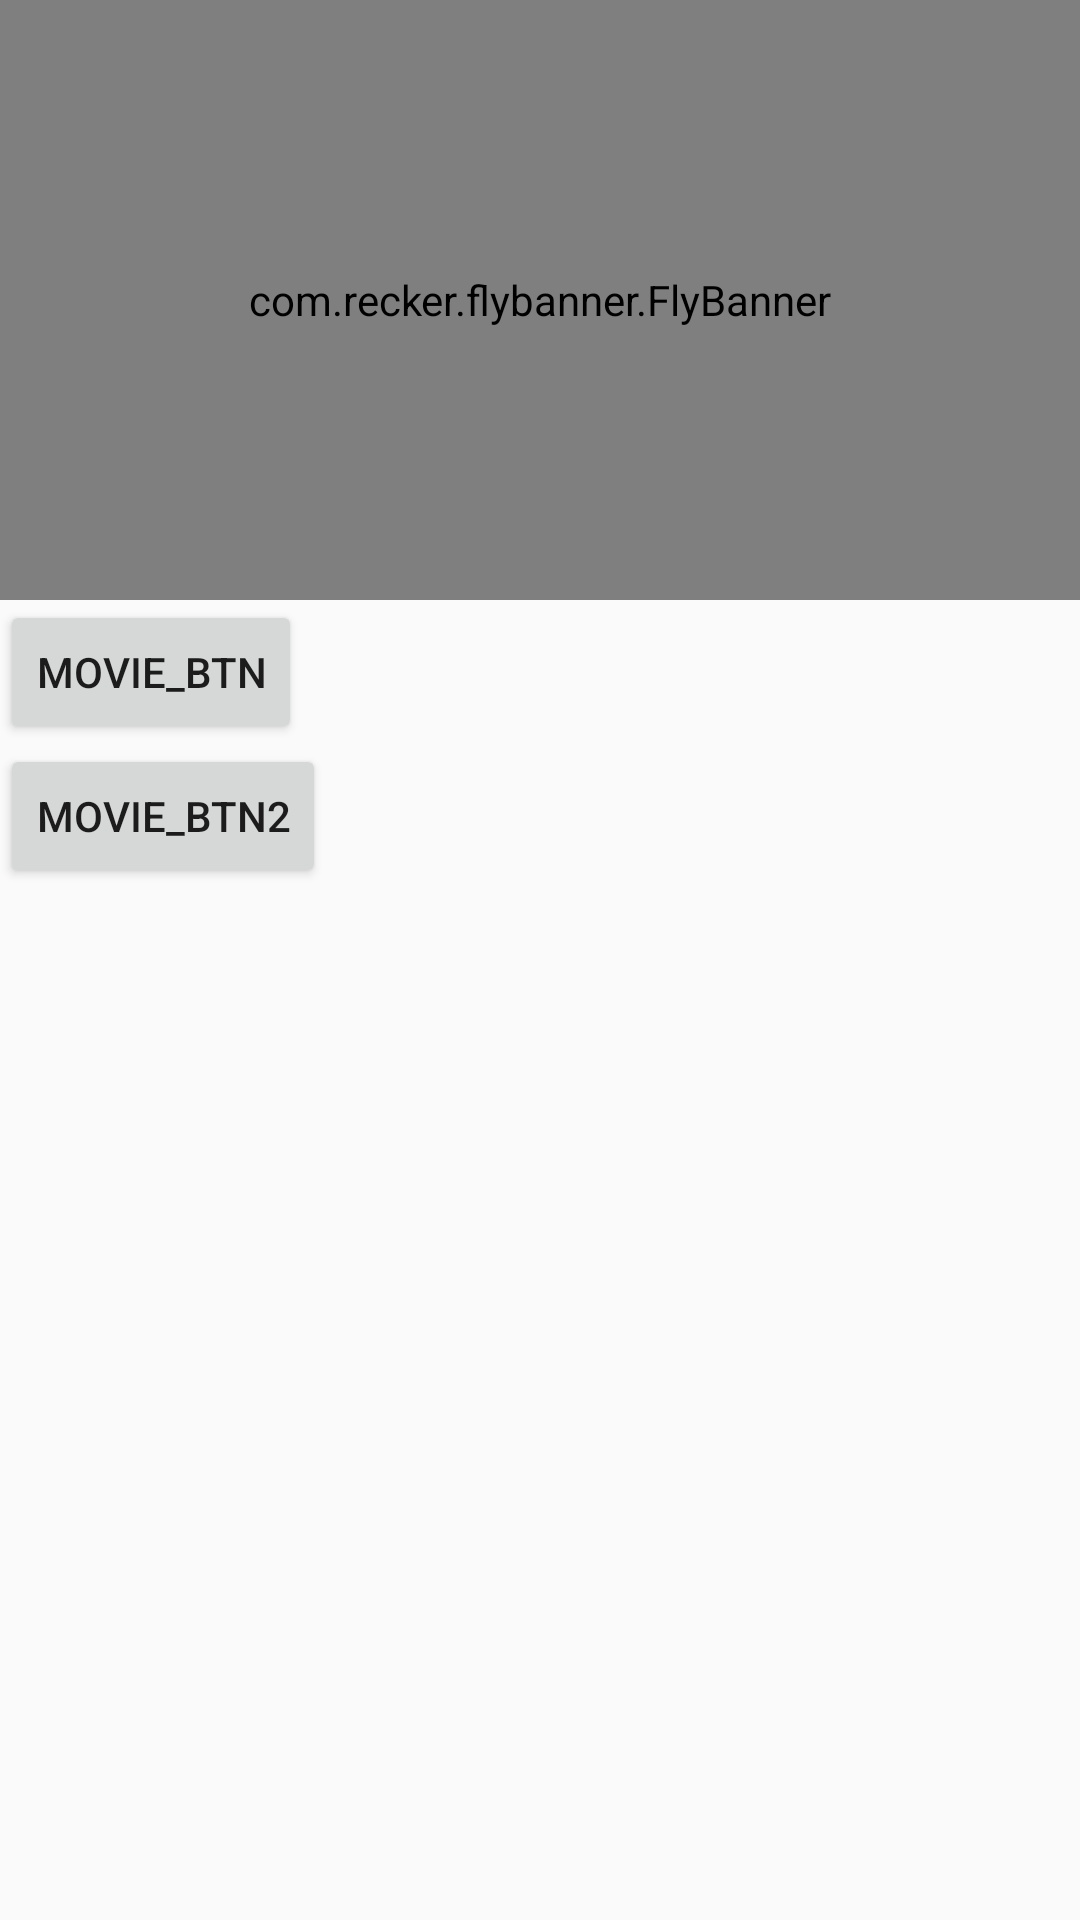

This screen was rendered from an Android layout file. Write that file and the resources it references.
<!-- AndroidManifest.xml: application theme AppTheme -->
<!-- res/layout/activity_main.xml -->
<?xml version="1.0" encoding="utf-8"?>
<RelativeLayout xmlns:android="http://schemas.android.com/apk/res/android"
    xmlns:tools="http://schemas.android.com/tools"
    android:id="@+id/activity_main"
    android:layout_width="match_parent"
    android:layout_height="match_parent"
    tools:context="com.example.nerd.rx_retrofit_okhttp.MainActivity">

    <com.recker.flybanner.FlyBanner
        android:id="@+id/banner"
        android:layout_width="match_parent"
        android:layout_height="200dp"/>

    <Button
        android:id="@+id/btn_movie"
        android:layout_width="wrap_content"
        android:layout_height="wrap_content"
        android:text="movie_btn"
        android:layout_below="@id/banner"/>
    <Button
        android:id="@+id/btn_movie2"
        android:layout_width="wrap_content"
        android:layout_height="wrap_content"
        android:text="movie_btn2"
        android:layout_below="@id/btn_movie"/>
    <Button
        android:id="@+id/btn_gank"
        android:layout_width="wrap_content"
        android:layout_height="wrap_content"
        android:text="gank_btn"
        android:layout_below="@id/btn_movie2"
        android:visibility="gone"/>
</RelativeLayout>
<!-- resources referenced by this layout -->
<resources>
  <style name="AppTheme" parent="Theme.AppCompat.Light.NoActionBar">
          
          <item name="colorPrimary">@color/colorPrimary</item>
          <item name="colorPrimaryDark">@color/colorPrimaryDark</item>
          <item name="colorAccent">@color/colorAccent</item>
      </style>
  <color name="colorPrimary">#FF4081</color>
  <color name="colorPrimaryDark">#FF4081</color>
  <color name="colorAccent">#FF4081</color>
</resources>
